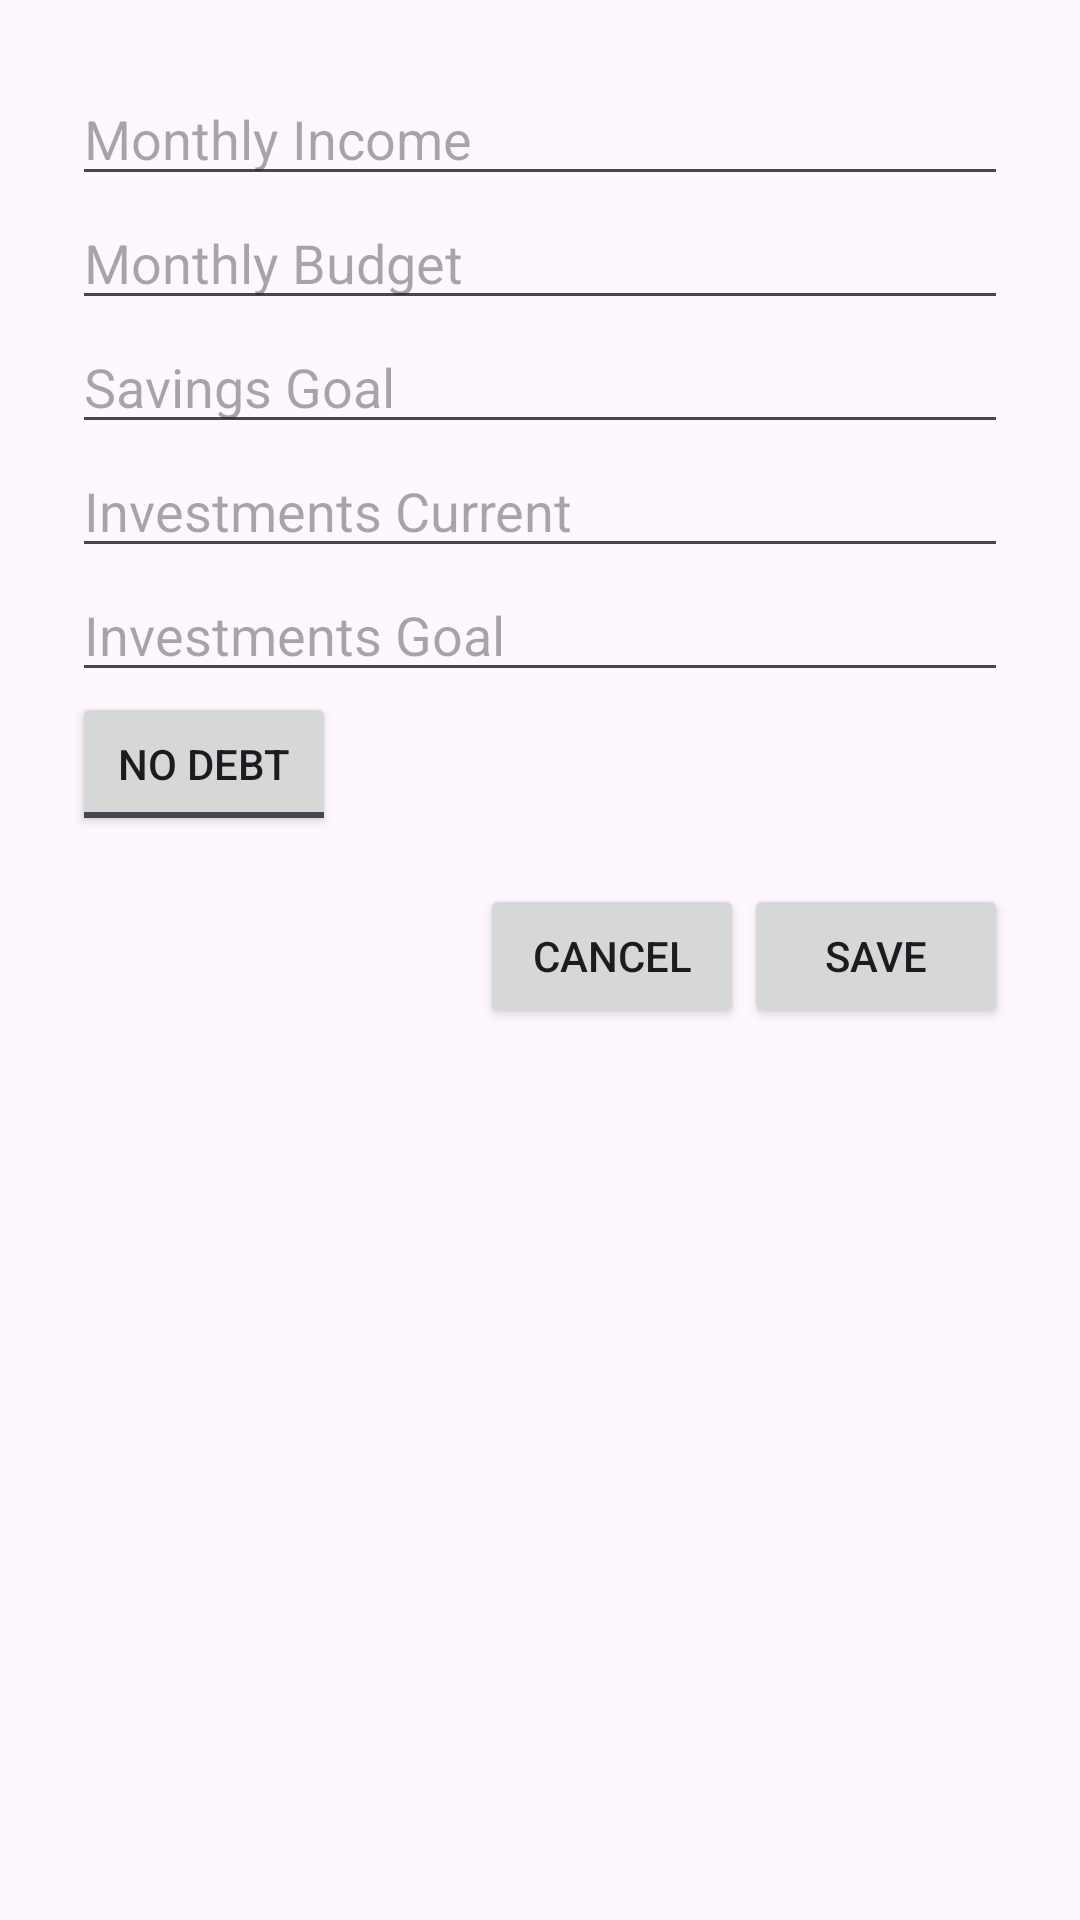

Here is an Android app screen rendered from its layout file. Give the layout XML and the strings, colors and styles it references.
<!-- AndroidManifest.xml: application theme Theme.NestBudget -->
<!-- res/layout/dialog_income_budget.xml -->
<?xml version="1.0" encoding="utf-8"?>
<ScrollView xmlns:android="http://schemas.android.com/apk/res/android"
    android:layout_width="match_parent"
    android:layout_height="wrap_content"
    android:padding="24dp">

    <LinearLayout
        android:layout_width="match_parent"
        android:layout_height="wrap_content"
        android:orientation="vertical">

        <EditText
            android:id="@+id/etIncome"
            android:layout_width="match_parent"
            android:layout_height="wrap_content"
            android:hint="Monthly Income"
            android:inputType="numberDecimal" />

        <EditText
            android:id="@+id/etBudget"
            android:layout_width="match_parent"
            android:layout_height="wrap_content"
            android:hint="Monthly Budget"
            android:inputType="numberDecimal" />

        <EditText
            android:id="@+id/etSavingsGoal"
            android:layout_width="match_parent"
            android:layout_height="wrap_content"
            android:hint="Savings Goal"
            android:inputType="numberDecimal" />

        <EditText
            android:id="@+id/etInvestmentsCurrent"
            android:layout_width="match_parent"
            android:layout_height="wrap_content"
            android:hint="Investments Current"
            android:inputType="numberDecimal" />

        <EditText
            android:id="@+id/etInvestmentsGoal"
            android:layout_width="match_parent"
            android:layout_height="wrap_content"
            android:hint="Investments Goal"
            android:inputType="numberDecimal" />

        <ToggleButton
            android:id="@+id/toggleDebt"
            android:layout_width="wrap_content"
            android:layout_height="wrap_content"
            android:textOn="Has Debt"
            android:textOff="No Debt" />

        <LinearLayout
            android:layout_width="match_parent"
            android:layout_height="wrap_content"
            android:orientation="horizontal"
            android:gravity="end"
            android:layout_marginTop="16dp">

            <Button
                android:id="@+id/btnCancel"
                android:layout_width="wrap_content"
                android:layout_height="wrap_content"
                android:text="Cancel" />

            <Button
                android:id="@+id/btnSave"
                android:layout_width="wrap_content"
                android:layout_height="wrap_content"
                android:text="Save" />
        </LinearLayout>

    </LinearLayout>
</ScrollView>
<!-- resources referenced by this layout -->
<resources>
  <style name="Theme.NestBudget" parent="Base.Theme.NestBudget" />
  <style name="Base.Theme.NestBudget" parent="Theme.Material3.DayNight.NoActionBar">
          
          
      </style>
</resources>
